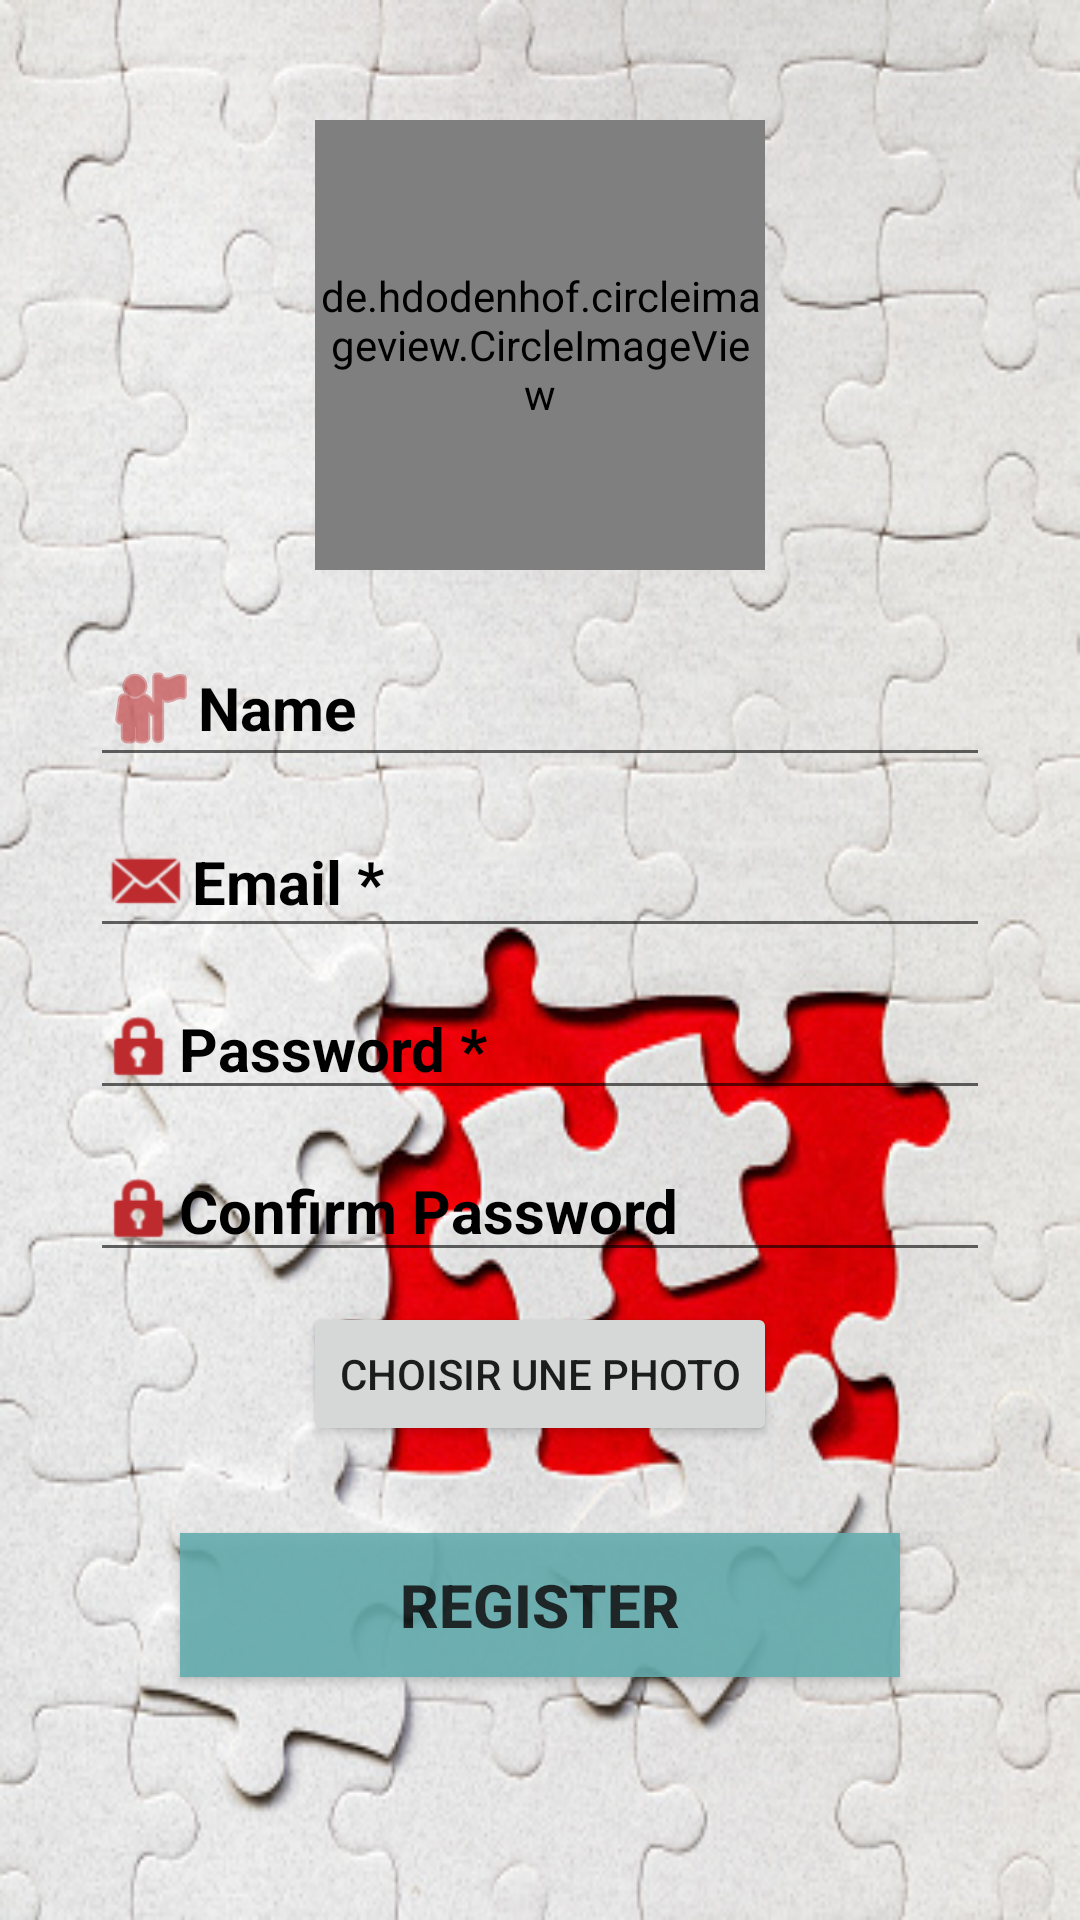

Layout XML and referenced resources for this Android screen:
<!-- AndroidManifest.xml: application theme Mon_style -->
<!-- res/layout/activity_inscreption.xml -->
<?xml version="1.0" encoding="utf-8"?>
<LinearLayout xmlns:android="http://schemas.android.com/apk/res/android"
    xmlns:app="http://schemas.android.com/apk/res-auto"
    xmlns:tools="http://schemas.android.com/tools"
    android:id="@+id/main"
    android:layout_width="match_parent"
    android:layout_height="match_parent"
    android:orientation="vertical"
    android:background="@drawable/img_2"
    tools:context=".MainActivity"

    >



    <de.hdodenhof.circleimageview.CircleImageView
        android:id="@+id/imgProfile"
        android:layout_width="150dp"
        android:layout_height="150dp"
        android:src="@drawable/img_1"
        android:layout_gravity="center"
        android:layout_marginTop="40dp"
        app:civ_border_width="12dp"
        app:civ_border_color="#D6C02D2D"

        >

    </de.hdodenhof.circleimageview.CircleImageView>

    <LinearLayout
        android:layout_width="match_parent"
        android:layout_height="wrap_content"
        android:layout_marginTop="29dp"
        android:orientation="vertical"
        android:layout_margin="10dp"
        >

        <EditText
            android:id="@+id/Nom"
            android:layout_width="match_parent"
            android:layout_height="wrap_content"
            android:layout_marginLeft="20dp"
            android:textColor="@color/black"
            android:layout_marginTop="10dp"
            android:layout_marginRight="20dp"
            android:layout_weight="1"
            android:drawableLeft="@android:drawable/ic_menu_myplaces"
            android:drawableTint="#BC2B2E"
            android:ems="10"
            android:hint="Name"
            android:inputType="textEmailAddress"
            android:textColorHint="@color/black"
            android:textSize="20dp"
            android:textStyle="bold" />

        <EditText
            android:id="@+id/email"
            android:layout_width="match_parent"
            android:layout_height="wrap_content"
            android:layout_weight="1"
            android:textColor="@color/black"
            android:drawableLeft="@android:drawable/sym_action_email"
            android:drawableTint="#BD2B2E"
            android:ems="10"
            android:hint="Email *"
            android:inputType="textEmailAddress"
            android:textColorHint="@color/black"
            android:textSize="20dp"
            android:textStyle="bold"
            android:layout_marginTop="10dp"
            android:layout_marginRight="20dp"
            android:layout_marginLeft="20dp"
            />

        <EditText
            android:id="@+id/password"
            android:layout_width="match_parent"
            android:layout_height="wrap_content"
            android:layout_weight="1"
            android:layout_marginTop="10dp"
            android:textColor="@color/black"
            android:drawableLeft="@android:drawable/ic_lock_idle_lock"
            android:drawableTint="#BE2B2E"
            android:ems="10"
            android:hint="Password *"
            android:inputType="textEmailAddress"
            android:textColorHint="@color/black"
            android:textSize="20dp"
            android:textStyle="bold"
            android:layout_marginRight="20dp"
            android:layout_marginLeft="20dp"
            />

        <EditText
            android:id="@+id/Confirmpassword"
            android:layout_width="match_parent"
            android:layout_height="wrap_content"
            android:layout_weight="1"
            android:layout_marginTop="10dp"
            android:textColor="@color/black"
            android:drawableLeft="@android:drawable/ic_lock_idle_lock"
            android:drawableTint="#BE2B2E"
            android:ems="10"
            android:hint="Confirm Password"
            android:inputType="textEmailAddress"
            android:textColorHint="@color/black"
            android:textSize="20dp"
            android:textStyle="bold"
            android:layout_marginRight="20dp"
            android:layout_marginLeft="20dp"
            />

        <Button
            android:id="@+id/btnSelectImage"
            android:layout_width="wrap_content"
            android:layout_height="wrap_content"
            android:text="Choisir une photo"
            android:layout_gravity="center"
            android:layout_marginTop="10dp"/>


    </LinearLayout>

    <Button
        android:id="@+id/button3"
        android:layout_width="match_parent"
        android:layout_height="wrap_content"
        android:layout_marginTop="19dp"
        android:layout_marginRight="60dp"
        android:layout_marginLeft="60dp"
        android:text="register"
        android:textStyle="bold"
        android:textSize="20dp"
        android:background="#65ADAF"
        android:alpha="0.9"
        />




</LinearLayout>
<!-- resources referenced by this layout -->
<resources>
  <color name="black">#FF000000</color>
  <!-- drawable img_1: png bitmap (drawable, 474690 bytes) -->
  <!-- drawable img_2: png bitmap (drawable, 269026 bytes) -->
  <style name="Mon_style" parent="Theme.AppCompat.DayNight.DarkActionBar">
          
          <item name="colorPrimary">#18BCC5</item>
          <item name="colorAccent">#18BBC3</item>
          <item name="colorPrimaryDark">@color/bleu_marine</item>
      </style>
  <color name="bleu_marine">#0C1B53</color>
</resources>
